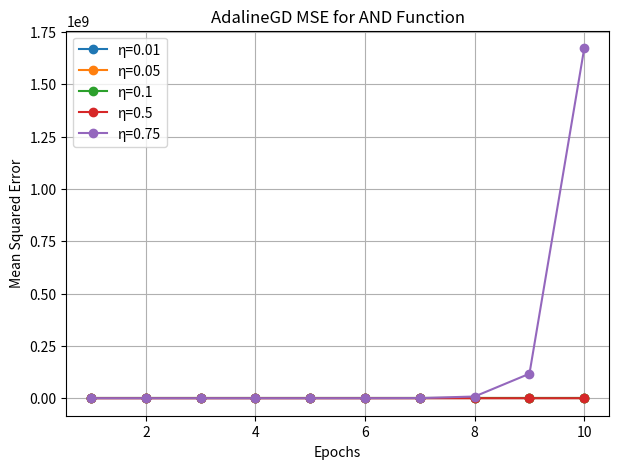
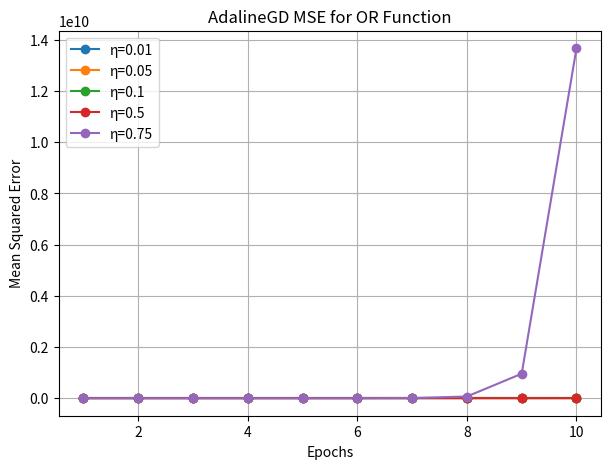
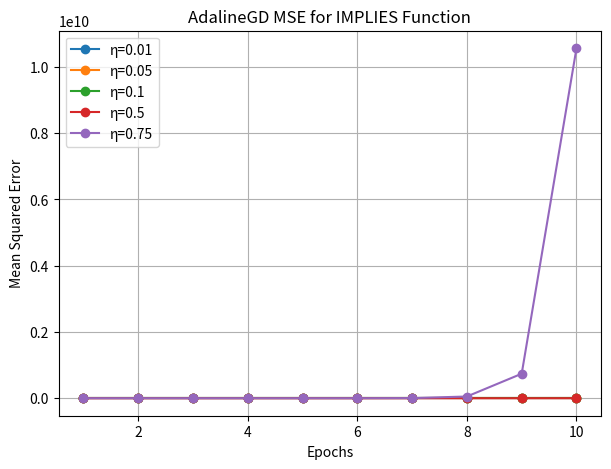

Write the Python code that produced these figures, in order.
import numpy as np

class AdalineGD:
    """
    ADAptive LInear NEuron classifier.
    Batch learning: weights updated after seeing ALL samples per epoch.
    Supports manual initialization of weights and bias.
    """
    def __init__(self, eta=0.01, n_iter=10, w_init=None, b_init=0.0):
        self.eta = eta
        self.n_iter = n_iter
        self.w_init = w_init
        self.b_init = b_init

    def fit(self, X, y):
        """Fit training data."""
        if self.w_init is not None:
            self.w_ = np.array(self.w_init, dtype=np.float64)
        else:
            self.w_ = np.zeros(X.shape[1], dtype=np.float64)
        self.b_ = self.b_init
        self.losses_ = []

        for _ in range(self.n_iter):
            net_input = self.net_input(X)
            output = net_input  # linear activation
            errors = y - output
            # Batch gradient update
            self.w_ += self.eta * (X.T @ errors) / X.shape[0]
            self.b_ += self.eta * errors.mean()
            loss = (errors ** 2).mean()
            self.losses_.append(loss)
        return self
    
    def net_input(self, X):
        """Calculate net input."""
        return np.dot(X, self.w_) + self.b_

    def predict(self, X):
        """Predict binary class label using threshold 0.5."""
        return np.where(self.net_input(X) >= 0.5, 1, 0)


if __name__ == '__main__':
    # Inputs and targets (truth tables) for each function
    X = np.array([
        [0, 0],
        [0, 1],
        [1, 0],
        [1, 1]
    ])
    targets = {
        'AND':      np.array([0, 0, 0, 1]),
        'OR':       np.array([0, 1, 1, 1]),
        'IMPLIES':  np.array([1, 1, 0, 1])
    }

    for func_name, y in targets.items():
        for eta in [0.01, 0.05, 0.1, 0.5, 0.75]:
            model = AdalineGD(eta=eta, n_iter=10, w_init=[0.25, -0.125], b_init=0.0)
            model.fit(X, y)
            predictions = model.predict(X)
            all_correct = np.array_equal(predictions, y)
            print(f"Function: {func_name}, eta: {eta}")
            print(f"MSE per epoch: {model.losses_}")
            print(f"Predictions: {predictions}")
            print(f"All correct? {all_correct}")
            print(f"Final weights: {model.w_}, bias: {model.b_}")
            print('-' * 40)

import numpy as np
import matplotlib.pyplot as plt

# Boolean function data
inputs = np.array([[0,0],[0,1],[1,0],[1,1]])
targets_dict = {
    'AND': np.array([0,0,0,1]),
    'OR': np.array([0,1,1,1]),
    'IMPLIES': np.array([1,1,0,1])
}

class AdalineGD:
    def __init__(self, eta=0.01, n_iter=10):
        self.eta = eta
        self.n_iter = n_iter
    def fit(self, X, y, w_init, b_init):
        self.w_ = np.array(w_init)
        self.b_ = b_init
        self.cost_ = []
        for _ in range(self.n_iter):
            net_input = np.dot(X, self.w_) + self.b_
            errors = y - net_input
            self.w_ += self.eta * X.T.dot(errors)
            self.b_ += self.eta * errors.sum()
            cost = (errors**2).mean()
            self.cost_.append(cost)
        return self

learning_rates = [0.01, 0.05, 0.1, 0.5, 0.75]
w_init = [0.25, -0.125]
b_init = 0.0
n_iter = 10

for func_name, targets in targets_dict.items():
    plt.figure(figsize=(7,5))
    for eta in learning_rates:
        ada = AdalineGD(eta=eta, n_iter=n_iter)
        ada.fit(inputs, targets, w_init, b_init)
        plt.plot(range(1, n_iter+1), ada.cost_, marker='o', label=f'η={eta}')
    plt.title(f'AdalineGD MSE for {func_name} Function')
    plt.xlabel('Epochs')
    plt.ylabel('Mean Squared Error')
    plt.legend()
    plt.grid(True)
    plt.show()
